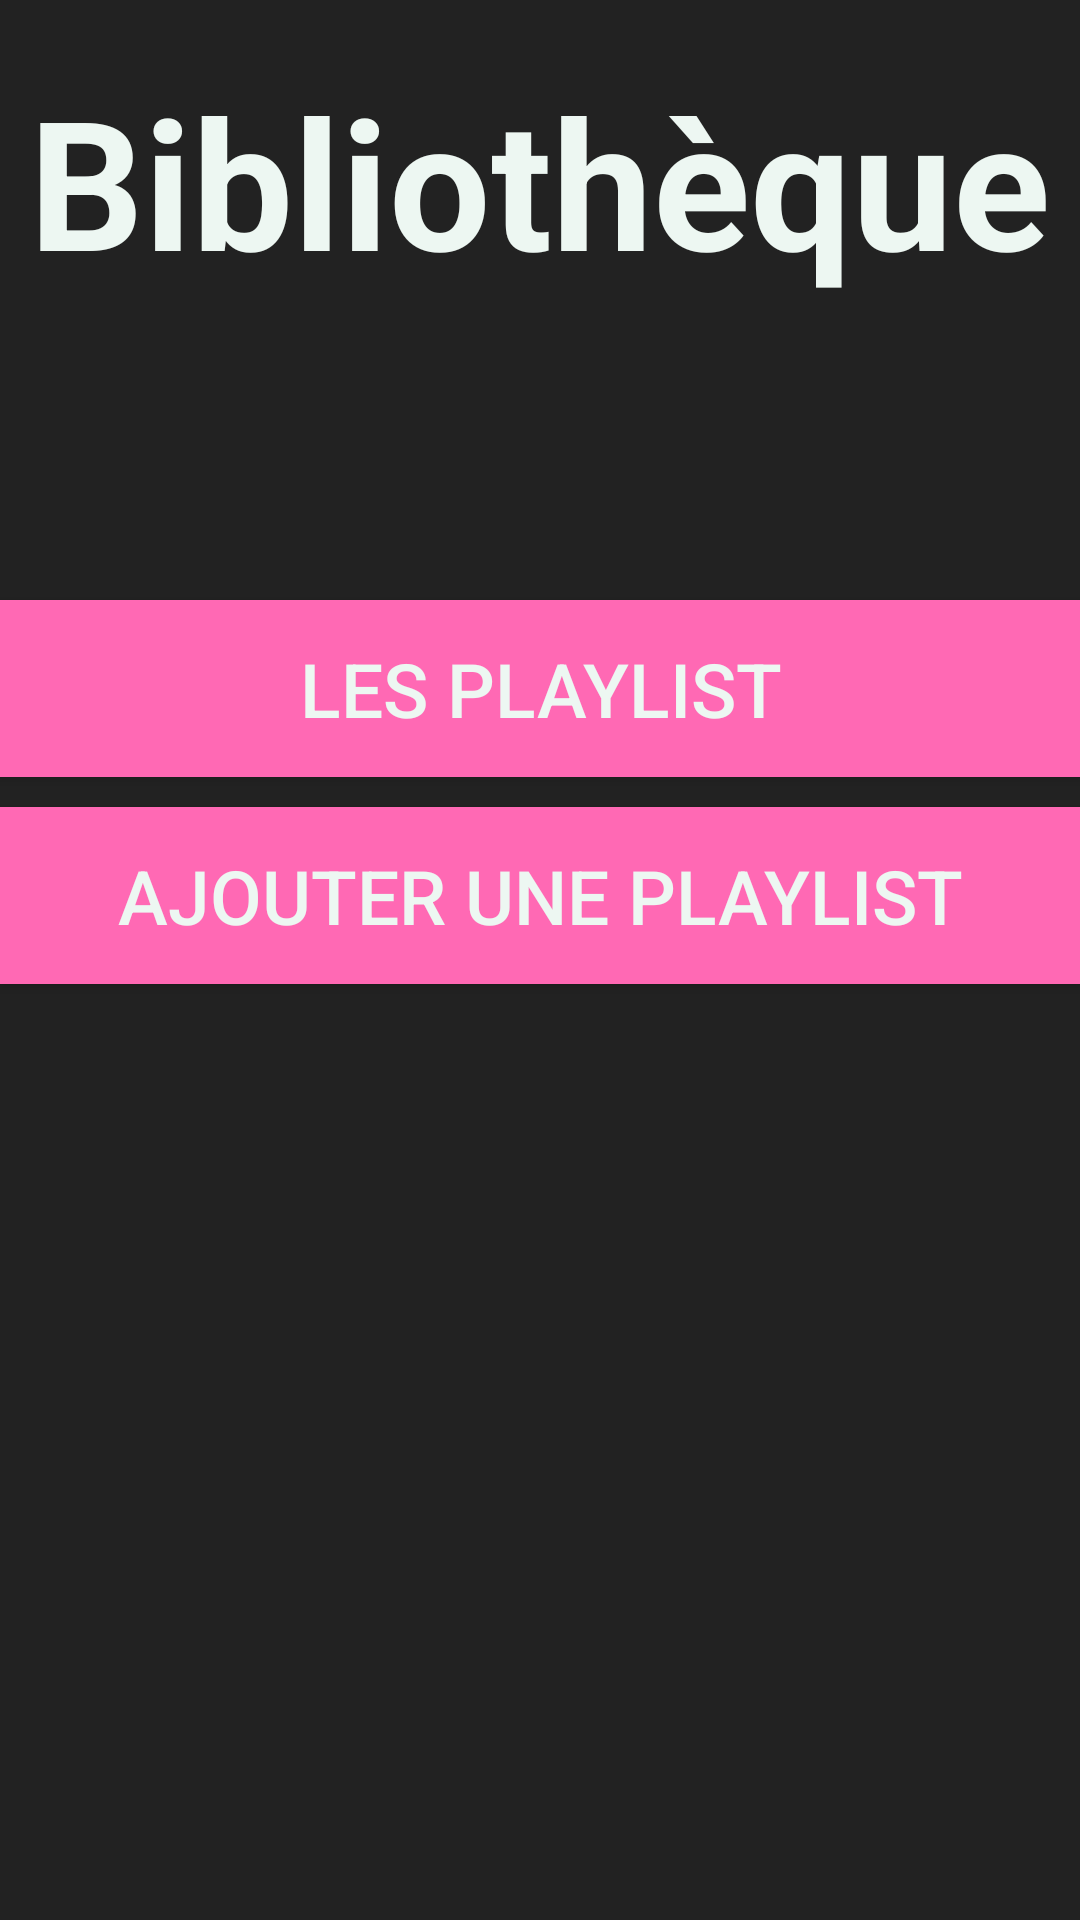

This screen was rendered from an Android layout file. Write that file and the resources it references.
<!-- AndroidManifest.xml: application theme AppTheme -->
<!-- res/layout/menu_bibliotheque.xml -->
<?xml version="1.0" encoding="utf-8"?>
<LinearLayout xmlns:android="http://schemas.android.com/apk/res/android"
    android:layout_width="match_parent"
    android:layout_height="match_parent"
    style="@style/BackgroundStyle"
    android:orientation="vertical">

    <TextView
        android:id="@+id/menu_bibliotheque"
        android:text="Bibliothèque"
        android:layout_width="wrap_content"
        android:layout_height="wrap_content"
        style="@style/MenuText"
        />

    <Button
        android:text="Les Playlist"
        android:id="@+id/b_playlist"
        android:layout_marginTop="100dp"
        style="@style/ButtonStyle" />

    <Button
        android:text="Ajouter une Playlist"
        android:id="@+id/b_creerplaylist"
        style="@style/ButtonStyle" />

</LinearLayout>
<!-- resources referenced by this layout -->
<resources>
  <style name="BackgroundStyle">
          <item name="android:background">@color/colorBackground</item>
      </style>
  <style name="ButtonStyle">
          <item name="android:layout_gravity">center</item>
          <item name="android:layout_width">fill_parent</item>
          <item name="android:layout_height">59dp</item>
          <item name="android:textColor">@color/colorText</item>
          <item name="android:textSize">25dp</item>
          <item name="android:layout_marginTop">10dp</item>
          <item name="android:background">@color/colorButton</item>
  
      </style>
  <style name="MenuText" parent="@android:style/TextAppearance.Medium">
          <item name="android:layout_marginTop">20dp</item>
          <item name="android:textColor">@color/colorText</item>
          <item name="android:textSize">60dp</item>
          <item name="android:textStyle">bold</item>
          <item name="android:layout_gravity">center</item>
      </style>
  <style name="AppTheme" parent="Theme.AppCompat.Light.DarkActionBar">
          
          <item name="colorPrimary">@color/colorPrimary</item>
          <item name="colorPrimaryDark">@color/colorPrimaryDark</item>
          <item name="colorAccent">@color/colorAccent</item>
      </style>
  <color name="colorBackground">#222222</color>
  <color name="colorText">#EDF7F2</color>
  <color name="colorButton">#FF69B4</color>
  <color name="colorPrimary">#3F51B5</color>
  <color name="colorPrimaryDark">#303F9F</color>
  <color name="colorAccent">#FF4081</color>
</resources>
